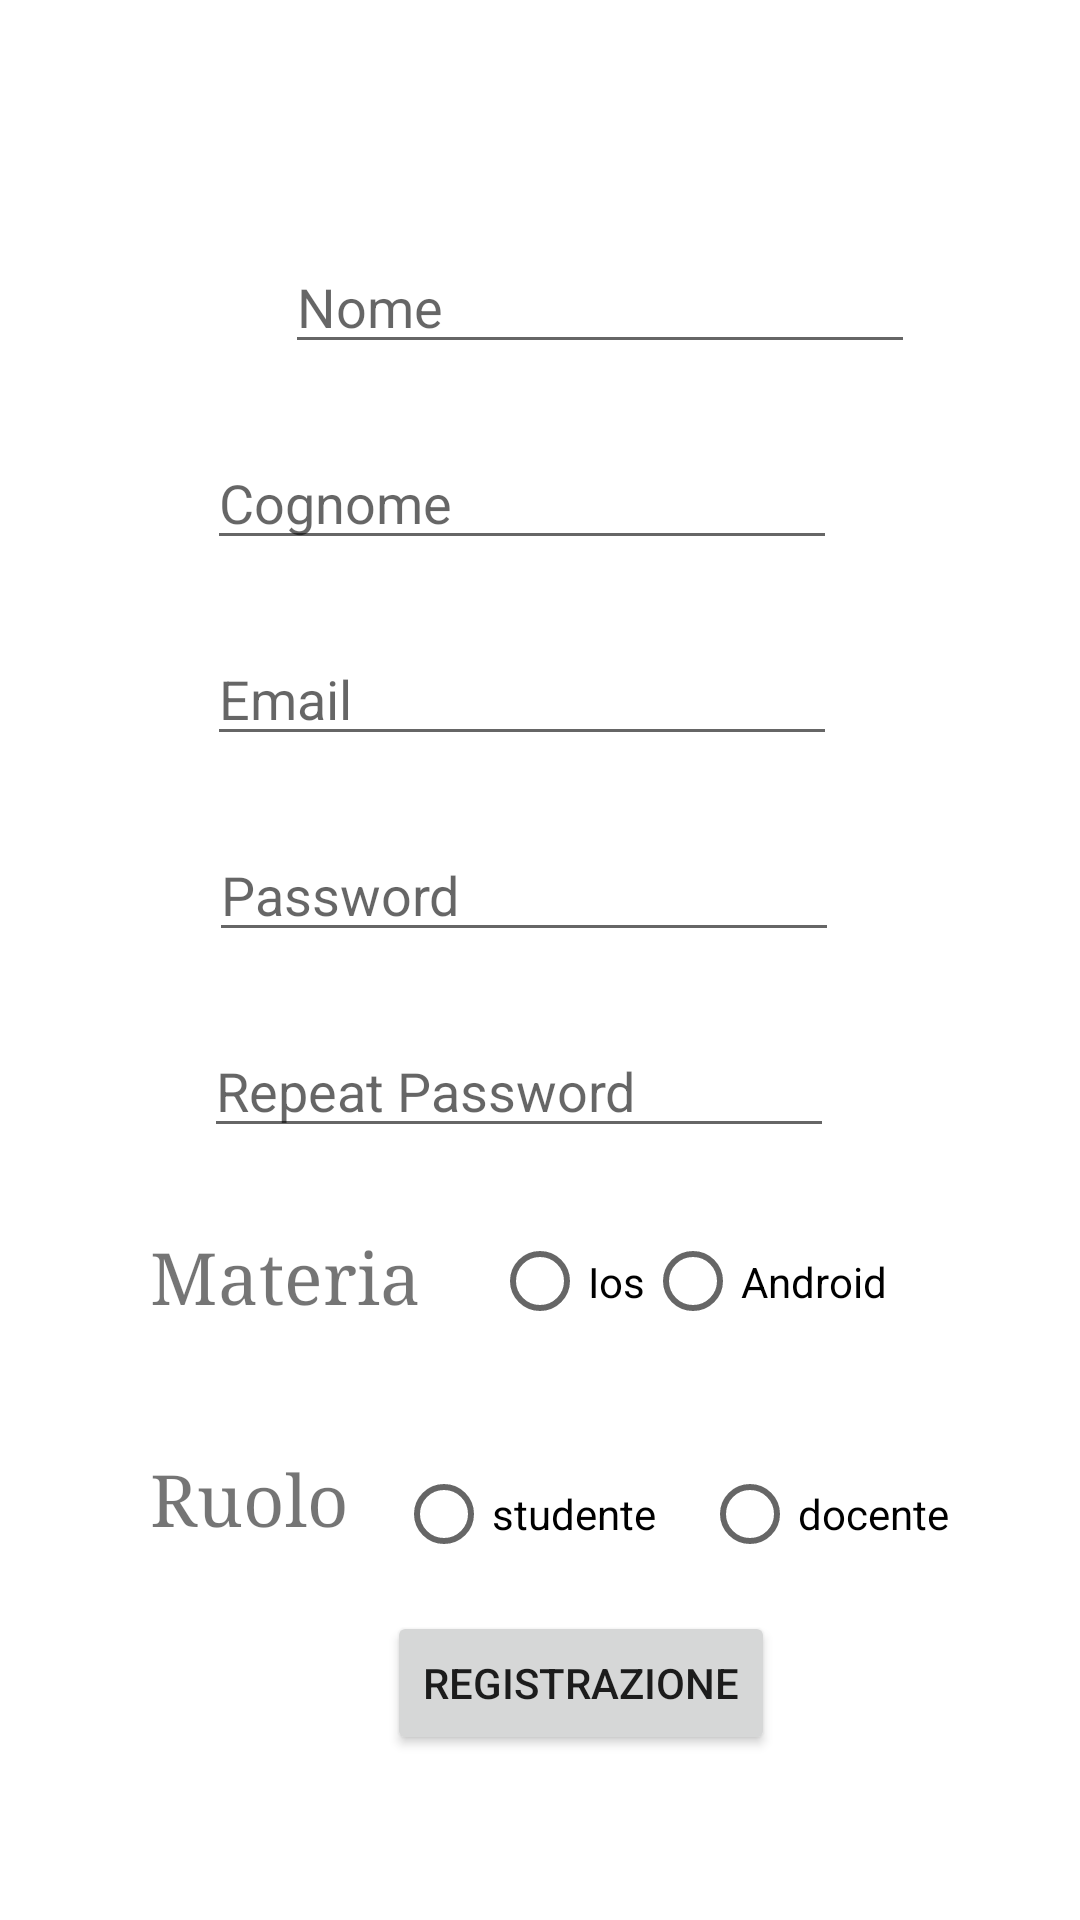

This screen was rendered from an Android layout file. Write that file and the resources it references.
<!-- AndroidManifest.xml: application theme Theme.LoggerPresenze -->
<!-- res/layout/activity_registrazione.xml -->
<?xml version="1.0" encoding="utf-8"?>
<androidx.constraintlayout.widget.ConstraintLayout xmlns:android="http://schemas.android.com/apk/res/android"
    xmlns:app="http://schemas.android.com/apk/res-auto"
    xmlns:tools="http://schemas.android.com/tools"
    android:id="@+id/ErrorRegistrazione"
    android:layout_width="match_parent"
    android:layout_height="match_parent"
    tools:context=".views.Registrazione">

    <EditText
        android:id="@+id/Nome"
        android:layout_width="wrap_content"
        android:layout_height="wrap_content"
        android:layout_marginStart="95dp"
        android:layout_marginTop="104dp"
        android:layout_marginEnd="107dp"
        android:layout_marginBottom="24dp"
        android:autofillHints=""
        android:ems="10"
        android:hint="@string/nomeR"
        android:inputType="textPersonName"
        app:layout_constraintBottom_toTopOf="@+id/Cognome"
        app:layout_constraintEnd_toEndOf="parent"
        app:layout_constraintHorizontal_bias="0.0"
        app:layout_constraintStart_toStartOf="parent"
        app:layout_constraintTop_toTopOf="parent" />

    <EditText
        android:id="@+id/Cognome"
        android:layout_width="wrap_content"
        android:layout_height="wrap_content"
        android:layout_marginStart="95dp"
        android:layout_marginTop="24dp"
        android:layout_marginEnd="107dp"
        android:autofillHints=""
        android:ems="10"
        android:hint="@string/cognomeR"
        android:inputType="textPersonName"
        app:layout_constraintEnd_toEndOf="parent"
        app:layout_constraintStart_toStartOf="parent"
        app:layout_constraintTop_toBottomOf="@+id/Nome" />

    <EditText
        android:id="@+id/EmailRegister"
        android:layout_width="wrap_content"
        android:layout_height="wrap_content"
        android:layout_marginStart="95dp"
        android:layout_marginTop="24dp"
        android:layout_marginEnd="107dp"
        android:autofillHints=""
        android:ems="10"
        android:hint="@string/emailR"
        android:inputType="textEmailAddress"
        app:layout_constraintEnd_toEndOf="parent"
        app:layout_constraintStart_toStartOf="parent"
        app:layout_constraintTop_toBottomOf="@+id/Cognome" />

    <EditText
        android:id="@+id/PasswordRegister"
        android:layout_width="wrap_content"
        android:layout_height="wrap_content"
        android:layout_marginStart="95dp"
        android:layout_marginTop="24dp"
        android:layout_marginEnd="106dp"
        android:autofillHints=""
        android:ems="10"
        android:hint="@string/passwordR"
        android:inputType="textPassword"
        app:layout_constraintEnd_toEndOf="parent"
        app:layout_constraintStart_toStartOf="parent"
        app:layout_constraintTop_toBottomOf="@+id/EmailRegister" />

    <EditText
        android:id="@+id/RepeatPassword"
        android:layout_width="wrap_content"
        android:layout_height="wrap_content"
        android:layout_marginStart="95dp"
        android:layout_marginTop="24dp"
        android:layout_marginEnd="109dp"
        android:autofillHints=""
        android:ems="10"
        android:hint="@string/repeat_passwordR"
        android:inputType="textPassword"
        app:layout_constraintEnd_toEndOf="parent"
        app:layout_constraintStart_toStartOf="parent"
        app:layout_constraintTop_toBottomOf="@+id/PasswordRegister" />

    <LinearLayout
        android:id="@+id/checkboxes_Materia"
        android:layout_width="283dp"
        android:layout_height="41dp"
        android:layout_marginStart="50dp"
        android:layout_marginTop="24dp"
        android:layout_marginEnd="74dp"
        android:orientation="horizontal"
        app:layout_constraintEnd_toEndOf="parent"
        app:layout_constraintHorizontal_bias="0.0"
        app:layout_constraintStart_toStartOf="parent"
        app:layout_constraintTop_toBottomOf="@+id/RepeatPassword">

        <TextView
            android:id="@+id/genere_regitrazione"
            android:layout_width="114dp"
            android:layout_height="wrap_content"
            android:layout_marginTop="3dp"
            android:fontFamily="serif"
            android:text="@string/materia"
            android:textSize="24sp" />

        <RadioGroup
            android:layout_width="167dp"
            android:layout_height="wrap_content"
            android:orientation="horizontal">

            <RadioButton
                android:id="@+id/radio_ios"
                android:layout_width="wrap_content"
                android:layout_height="match_parent"
                android:text="@string/ios"
                tools:text="Ios" />

            <RadioButton
                android:id="@+id/Android"
                android:layout_width="match_parent"
                android:layout_height="match_parent"
                android:text="@string/android" />

        </RadioGroup>

    </LinearLayout>

    <LinearLayout
        android:id="@+id/checkboxes_Ruolo"
        android:layout_width="291dp"
        android:layout_height="42dp"
        android:layout_marginStart="50dp"
        android:layout_marginTop="36dp"
        android:layout_marginEnd="70dp"
        android:orientation="horizontal"
        app:layout_constraintEnd_toEndOf="parent"
        app:layout_constraintHorizontal_bias="0.0"
        app:layout_constraintStart_toStartOf="parent"
        app:layout_constraintTop_toBottomOf="@+id/checkboxes_Materia">

        <TextView
            android:id="@+id/ruolo_regitrazione"
            android:layout_width="82dp"
            android:layout_height="wrap_content"
            android:fontFamily="serif"
            android:text="@string/Ruolo"
            android:textSize="24sp"
            tools:layout_editor_absoluteX="53dp"
            tools:layout_editor_absoluteY="538dp" />

        <RadioGroup
            android:layout_width="196dp"
            android:layout_height="wrap_content"
            android:orientation="horizontal">

            <RadioButton
                android:id="@+id/radio_studente"
                android:layout_width="102dp"
                android:layout_height="match_parent"
                android:text="@string/studente"
                tools:layout_editor_absoluteX="141dp"
                tools:layout_editor_absoluteY="538dp"
                tools:text="Studente" />

            <RadioButton
                android:id="@+id/radio_docente"
                android:layout_width="102dp"
                android:layout_height="match_parent"
                android:text="@string/docente"
                tools:layout_editor_absoluteX="237dp"
                tools:layout_editor_absoluteY="538dp" />

        </RadioGroup>

    </LinearLayout>

    <Button
        android:id="@+id/Registrazione_Completata"
        android:layout_width="wrap_content"
        android:layout_height="wrap_content"
        android:layout_marginStart="129dp"
        android:layout_marginTop="32dp"
        android:layout_marginEnd="130dp"
        android:layout_marginBottom="30dp"
        android:text="@string/registrazioneCompletata"
        app:layout_constraintBottom_toTopOf="@+id/linearLayout"
        app:layout_constraintEnd_toEndOf="parent"
        app:layout_constraintHorizontal_bias="0.0"
        app:layout_constraintStart_toStartOf="parent"
        app:layout_constraintTop_toBottomOf="@+id/checkboxes_Ruolo" />

    <LinearLayout
        android:id="@+id/linearLayout"
        android:layout_width="410dp"
        android:layout_height="39dp"
        android:layout_marginTop="7dp"
        android:orientation="vertical"
        app:layout_constraintBottom_toBottomOf="parent"
        app:layout_constraintEnd_toEndOf="parent"
        app:layout_constraintHorizontal_bias="0.333"
        app:layout_constraintStart_toStartOf="parent"
        app:layout_constraintTop_toBottomOf="@+id/Registrazione_Completata"
        app:layout_constraintVertical_bias="1.0">

    </LinearLayout>


</androidx.constraintlayout.widget.ConstraintLayout>
<!-- resources referenced by this layout -->
<resources>
  <string name="Ruolo">Ruolo</string>
  <string name="android">Android</string>
  <string name="cognomeR">Cognome</string>
  <string name="docente">docente</string>
  <string name="emailR">Email</string>
  <string name="ios">Ios</string>
  <string name="materia">Materia</string>
  <string name="nomeR">Nome</string>
  <string name="passwordR">Password</string>
  <string name="registrazioneCompletata">Registrazione</string>
  <string name="repeat_passwordR">Repeat Password</string>
  <string name="studente">studente</string>
  <style name="Theme.LoggerPresenze" parent="Theme.MaterialComponents.DayNight.DarkActionBar">
          
          <item name="colorPrimary">@color/purple_500</item>
          <item name="colorPrimaryVariant">@color/purple_700</item>
          <item name="colorOnPrimary">@color/white</item>
          
          <item name="colorSecondary">@color/teal_200</item>
          <item name="colorSecondaryVariant">@color/teal_700</item>
          <item name="colorOnSecondary">@color/black</item>
          
          <item name="android:statusBarColor" tools:targetApi="l">?attr/colorPrimaryVariant</item>
          
      </style>
  <!-- not gathered from this repository: default colours our renderer supplied (Android Studio template values) -->
  <color name="purple_500">#FF6200EE</color>
  <color name="purple_700">#FF3700B3</color>
  <color name="teal_200">#FF03DAC5</color>
  <color name="teal_700">#FF018786</color>
  <color name="black">#FF000000</color>
  <color name="white">#FFFFFFFF</color>
</resources>
